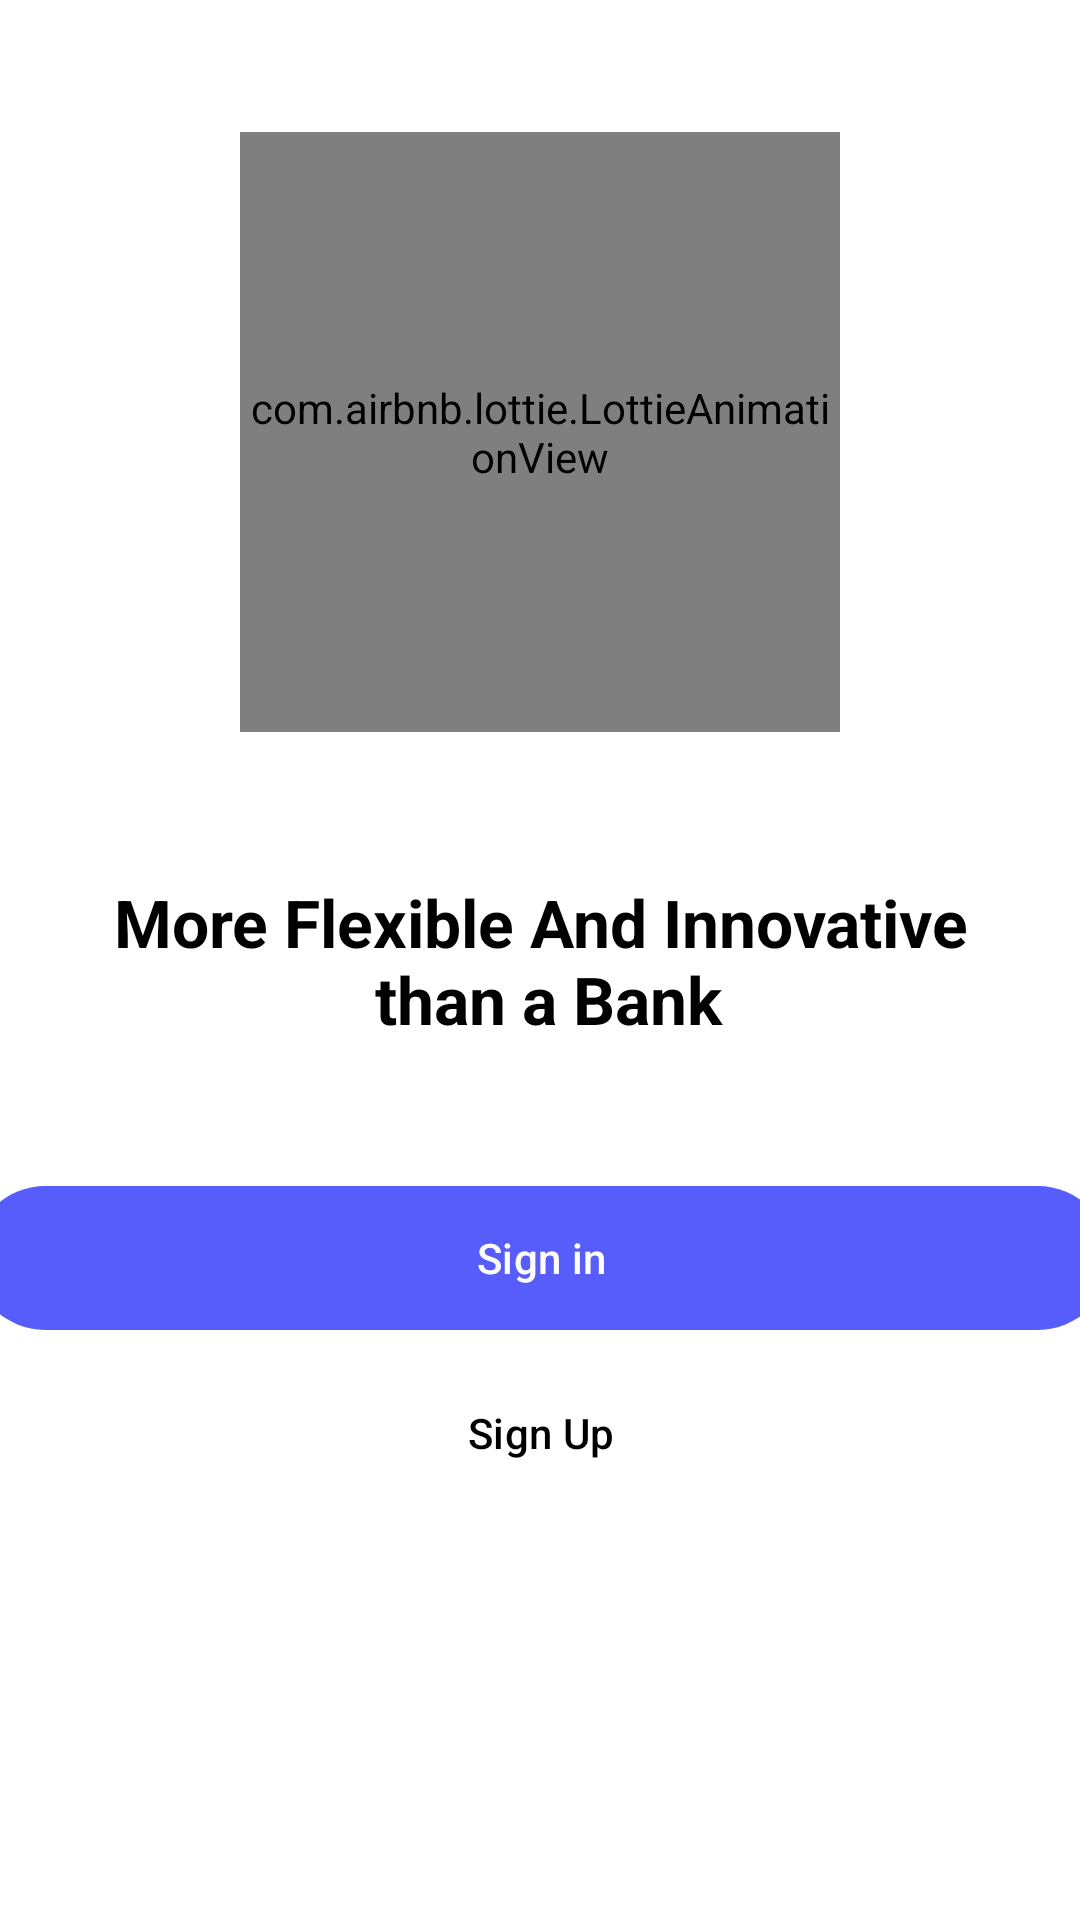

Here is an Android app screen rendered from its layout file. Give the layout XML and the strings, colors and styles it references.
<!-- AndroidManifest.xml: application theme Theme.EasyLoan -->
<!-- res/layout/fragment_landing.xml -->
<?xml version="1.0" encoding="utf-8"?>
<androidx.constraintlayout.widget.ConstraintLayout
    xmlns:android="http://schemas.android.com/apk/res/android"
    xmlns:tools="http://schemas.android.com/tools"
    android:layout_width="match_parent"
    android:layout_height="match_parent"
    xmlns:app="http://schemas.android.com/apk/res-auto"
    tools:context=".LandingFragment"
    android:background="@color/white"
    >

    <com.airbnb.lottie.LottieAnimationView
        android:layout_width="200dp"
        android:layout_height="200dp"
        android:id="@+id/animation_view"
        app:lottie_rawRes="@raw/loannow"
        app:lottie_autoPlay="true"
        app:lottie_loop="true"
        app:layout_constraintStart_toStartOf="parent"
        app:layout_constraintEnd_toEndOf="parent"
        app:layout_constraintTop_toTopOf="parent"
        app:layout_constraintBottom_toBottomOf="parent"
        app:layout_constraintVertical_bias="0.1"


        />
    <TextView

        android:layout_width="match_parent"
        android:layout_height="wrap_content"
        android:text="@string/more_flexible_and_innovative_than_a_bank"
        android:textStyle="bold"
        android:textAppearance="@style/TextAppearance.Material3.TitleLarge"
        app:layout_constraintTop_toTopOf="parent"
        app:layout_constraintEnd_toEndOf="parent"
        android:textColor="@color/black"
        app:layout_constraintBottom_toBottomOf="parent"
        app:layout_constraintStart_toStartOf="parent"
        android:textAlignment="center"
        />
<com.google.android.material.button.MaterialButton
    android:id="@+id/sign_in_button"
    android:layout_width="379dp"
    android:layout_height="56dp"
    android:textColor="@color/white"
    app:layout_constraintTop_toTopOf="parent"
    app:layout_constraintEnd_toEndOf="parent"
    app:layout_constraintBottom_toBottomOf="parent"
    app:layout_constraintStart_toStartOf="parent"
    app:layout_constraintVertical_bias="0.67"
    android:text="@string/sign_in"
    app:backgroundTint="#575DFB"
    />
    <Button

        android:id="@+id/registerButton"
        android:layout_width="379dp"
        android:layout_height="56dp"
        android:text="@string/sign_up"
        android:textColor="@color/black"
        style="?attr/materialButtonOutlinedStyle"
        app:layout_constraintTop_toTopOf="parent"
        app:layout_constraintEnd_toEndOf="parent"
        app:layout_constraintBottom_toBottomOf="parent"
        app:layout_constraintStart_toStartOf="parent"
        app:layout_constraintVertical_bias="0.77"
        />




</androidx.constraintlayout.widget.ConstraintLayout>
<!-- resources referenced by this layout -->
<resources>
  <string name="more_flexible_and_innovative_than_a_bank">More Flexible And Innovative\n       than a Bank</string>
  <string name="sign_in">Sign in</string>
  <string name="sign_up">Sign Up</string>
  <style name="Theme.EasyLoan" parent="Base.Theme.EasyLoan" />
  <style name="Base.Theme.EasyLoan" parent="Theme.Material3.DayNight.NoActionBar">
          
          
      </style>
  <!-- not gathered from this repository: default colours our renderer supplied (Android Studio template values) -->
  <color name="black">#FF000000</color>
  <color name="white">#FFFFFFFF</color>
</resources>
